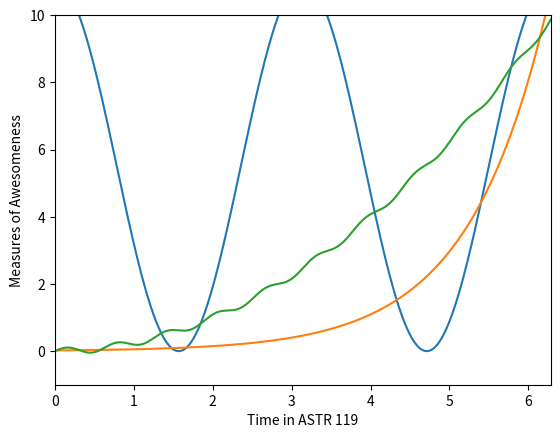

The matplotlib source for this figure:
import matplotlib.pyplot as plt
import numpy as np

# numpy array with 1000 values between 0 and 2pi
x = np.linspace(0, 2 * np.pi, 1000)

# the three functions are listed below using numpy.
# creating a new array
y1 = 5.5 * np.cos(2 * x) + 5.5
y2 = 0.02 * np.exp(x)
y3 = 0.25 * np.square(x) + 0.1 * np.sin(10 * x)

# plot(a)
plt.plot(x, y1)
# plot(b)
plt.plot(x, y2)
# plot(c)
plt.plot(x, y3)

# x axis range from 0 to 2pi
plt.xlim(0, 2 * np.pi)
# y axis range from -1 to 10
plt.ylim(-1, 10)

# axes labels
plt.ylabel("Measures of Awesomeness")
plt.xlabel("Time in ASTR 119")

plt.show()

